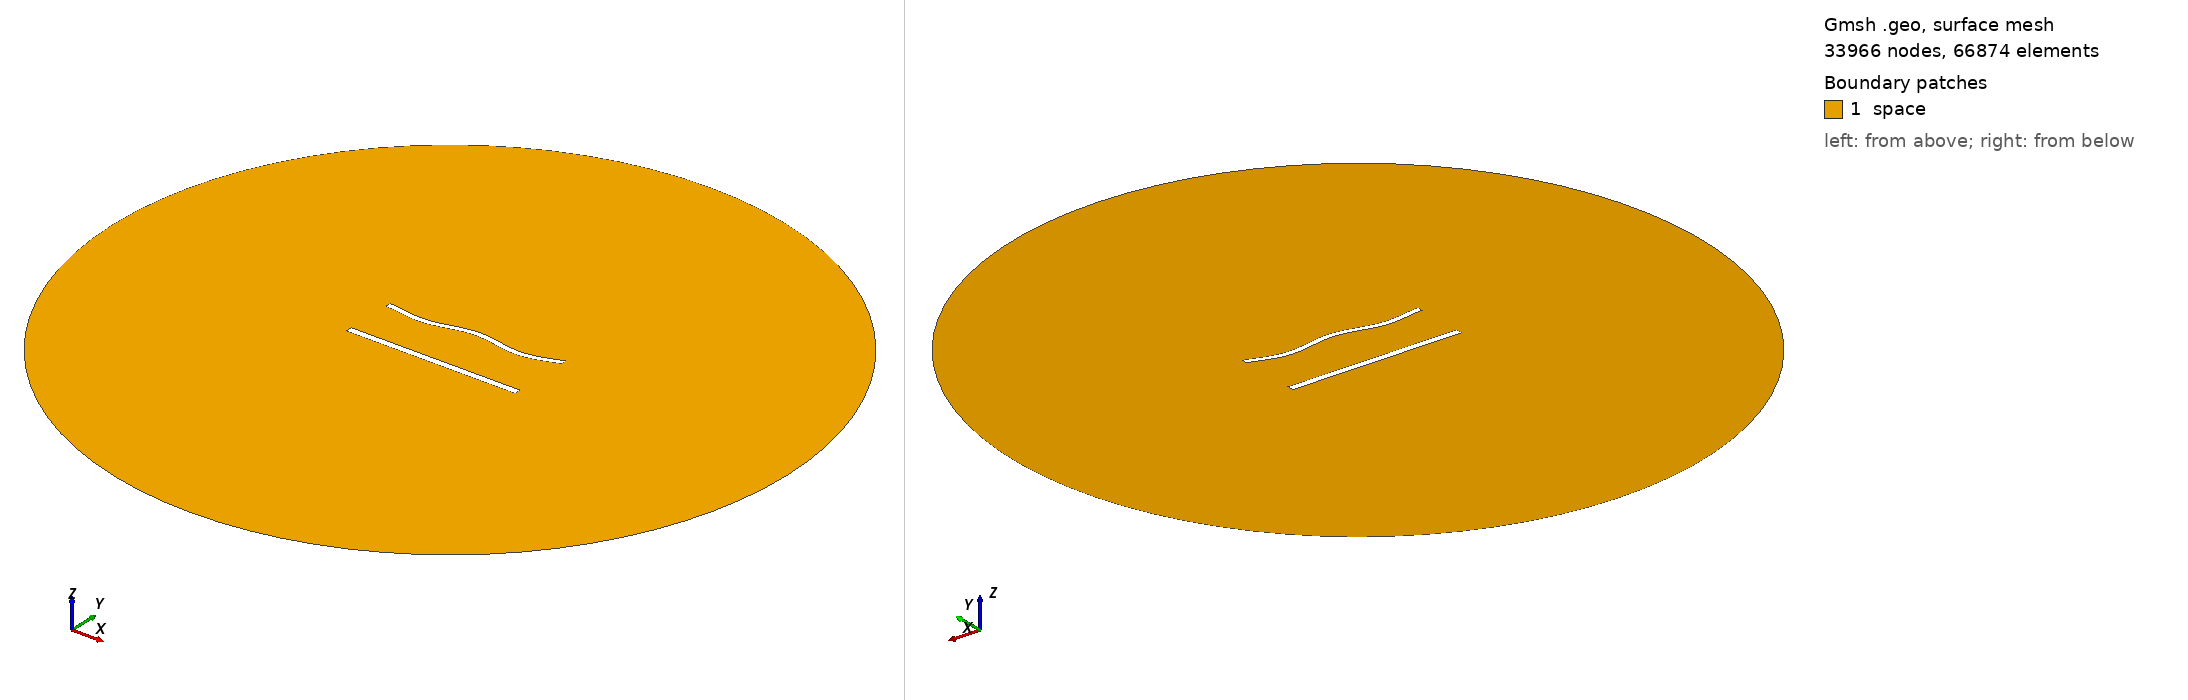

Gmsh geometry script, surface-meshed: 33966 nodes, 66874 surface elements. Boundary patches (legend numbers): 1 space. Left view from above one corner, right view from below the opposite corner. Legend entries are the model's physical surfaces. The drawing asked Gmsh for element sizes between 1% and 20% of the model's largest extent; the script's own settings can give other sizes.

=== 1201.geo (drawn) ===
//---------------------------------------
// Geometry kernel
//---------------------------------------

SetFactory("OpenCASCADE");



//---------------------------------------
// Parameters of the geometry
//---------------------------------------

// Overetch of the upper plate
overetch = 0.25;

// Distance between the plates
distance = 30.0;

// Discretization over the x axis (for the deformation)
nx = 50; 

// Length of the plate
L = 100 - overetch; 

// Number of modes
n = 4; 

// 1st mode coefficient
coeff(1) = 1.5;
beta(1) = 0.596864 * 3.1415926535 / L;

// 2nd mode coefficient
coeff(2) = 0.0;
beta(2) = 1.49418 * 3.1415926535 / L;

// 3rd mode coefficient
coeff(3) = 0.0;
beta(3) = 2.50025 * 3.1415926535 / L;

// 4th mode coefficient
coeff(4) = -1.5;
beta(4) = 3.49999 * 3.1415926535 / L;



//---------------------------------------
// Upper plate (deformed rectangle)
//---------------------------------------

// Coordiantes of the upper plate
xmin = -50;
xmax = 50 - overetch;

// Height of the upper plate
yheight = 4 - 2 * overetch;

// Indexes of the points
UpperID[] = {};
LowerID[] = {};
LeftID[] = {};
RightID[] = {};

// Point index
p = 1;

// Horizontal edges
For i In {1:nx}
    x = xmin + (i-1)*(xmax - xmin)/(nx-1);

    y_bottom = distance / 2 + overetch;
    For j In {1:n}
        C = (Cosh(beta(j)*L) + Cos(beta(j)*L)) / (Sinh(beta(j)*L) + Sin(beta(j)*L));
        y_bottom  = y_bottom + coeff(j) * (Cosh(beta(j)*(x+50)) - Cos(beta(j)*(x+50)) - C * (Sinh(beta(j)*(x+50)) - Sin(beta(j)*(x+50))));
    EndFor

    y_top = y_bottom + yheight;

    Point(p) = {x, y_top, 0, 1.0};
    UpperID[i] = p;
    p = p + 1;

    Point(p) = {x, y_bottom, 0, 1.0};
    LowerID[i] = p;
    p = p + 1;
EndFor

// Create point lists
UpperPts[] = {}; LowerPts[] = {};
For i In {1:nx}
  UpperPts[] += {UpperID[i]};
  LowerPts[] += {LowerID[i]};
EndFor

// Build splines
Spline(1) = {UpperPts[]};
Spline(2) = {LowerPts[]};
Line(3) = {LowerPts[nx-1], UpperPts[nx-1]};
Line(4) = {LowerPts[0], UpperPts[0]};

// Build the plane surface
Curve Loop(1) = {2, 3, -1, -4};
Plane Surface(1) = {1};



//---------------------------------------
// Lower plate (rectangle)
//---------------------------------------

// Vertices
Point(1001) = {-50, -distance/2, 0, 1.0};
Point(1002) = { 50, -distance/2, 0, 1.0};
Point(1003) = { 50,  -distance/2 + 4, 0, 1.0};
Point(1004) = {-50,  -distance/2 + 4, 0, 1.0};

// Edges
Line(5) = {1001, 1002};
Line(6) = {1002, 1003};
Line(7) = {1003, 1004};
Line(8) = {1004, 1001};

// Plane surface
Line Loop(2) = {5, 6, 7, 8};
Plane Surface(2) = {2}; 



//---------------------------------------
// Outer (fictious) boundary
//---------------------------------------

// Points
Point(1005) = {0, 0, 0};       // Center
Point(1006) = {200, 0, 0};     // Start point
Point(1007) = {0, 200, 0};     // 90 degrees
Point(1008) = {-200, 0, 0};    // 180 degrees
Point(1009) = {0, -200, 0};    // 270 degrees

// Circle arcs (each needs start, center, end)
Circle(9) = {1006, 1005, 1007};
Circle(10) = {1007, 1005, 1008};
Circle(11) = {1008, 1005, 1009};
Circle(12) = {1009, 1005, 1006};

// Plane surface for the entire domain
Curve Loop(3) = {9, 10, 11, 12};
Surface(3) = {3};

// Subtract the plates from the whole domain to obtain the actual domain where we want to solve the equations
BooleanDifference{ Surface{3}; Delete; }{ Surface{1}; Surface{2}; Delete; }




//---------------------------------------
// Transfinite Lines/Curves
//---------------------------------------

// Set the number of points on the boundaries
r = 6;
d = 0.15;

// Plates
Transfinite Curve {1} = 50*r/4 Using Progression 1;
Transfinite Line {2} = 50*r Using Progression 1;
Transfinite Curve {3, 4} = 2*r Using Progression 1+d;
Transfinite Line {5} = 50*r/4 Using Progression 1;
Transfinite Line {7} = 50*r Using Progression 1;
Transfinite Line {6} = 2*r Using Progression 1-d;
Transfinite Line {8} = 2*r Using Progression 1+d;

// Outer boundary
Transfinite Line {9, 10, 11, 12} = 20 Using Progression 1;



//---------------------------------------
// Physical groups
//---------------------------------------                

// Physical curves (boundaries)
Physical Line("force_segment", 10) = {2};
Physical Line("upper_plate", 11) = {1, 3, 4};
Physical Line("lower_plate", 12) = {5, 6, 7, 8};
Physical Line("boundary", 20) = {9, 10, 11, 12};

// Physical Surfaces
Physical Surface("space", 30) = {3};



//---------------------------------------
// 6. Generate the Mesh
//---------------------------------------

// 2D mesh generation
Mesh 2;
